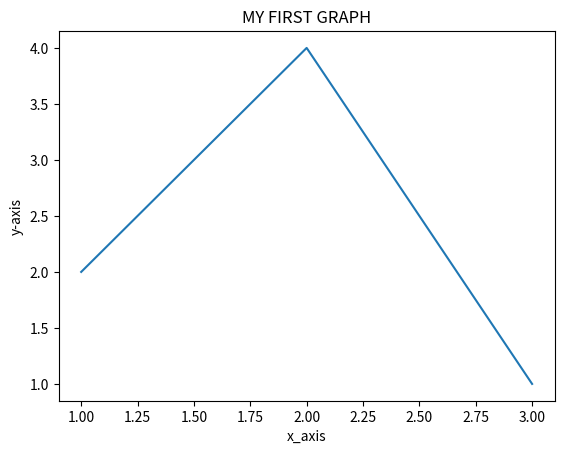

The matplotlib source for this figure:
import matplotlib.pyplot as plt
x = [1,2,3]
y = [2,4,1]

plt.plot(x,y)

plt.xlabel('x_axis')
plt.ylabel('y-axis')
plt.title('MY FIRST GRAPH')
plt.show()